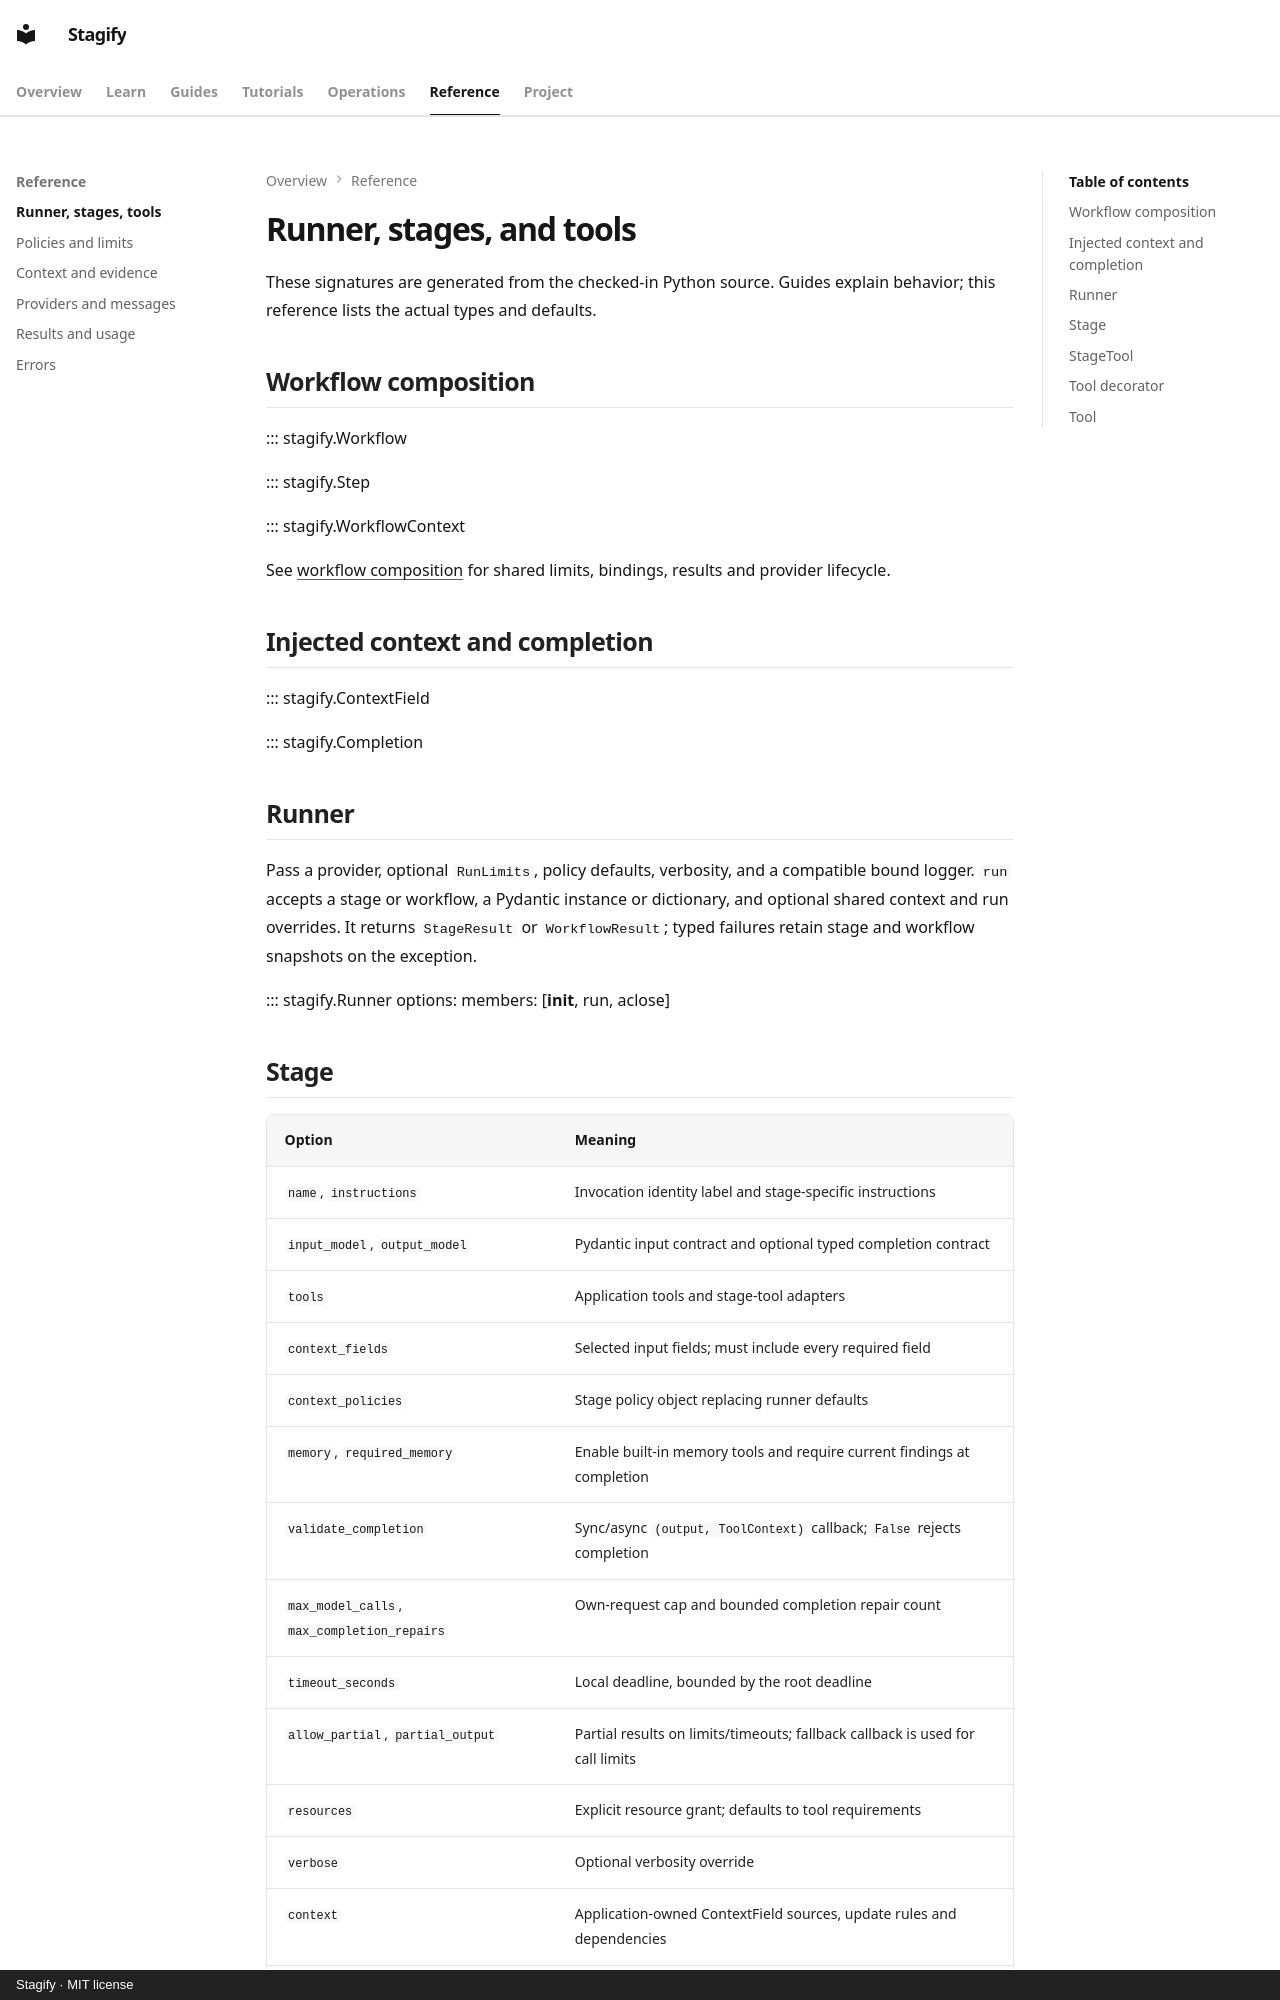

repository: RamyJamea/stagify · page: reference/runtime/index.html · generator: mkdocs · copyright: Stagify · MIT license

# Runner, stages, and tools

These signatures are generated from the checked-in Python source. Guides explain behavior; this reference lists the actual types and defaults.

## Workflow composition

::: stagify.Workflow

::: stagify.Step

::: stagify.WorkflowContext

See [workflow composition](../guides/workflows.md) for shared limits, bindings, results and provider lifecycle.

## Injected context and completion

::: stagify.ContextField

::: stagify.Completion

## Runner

Pass a provider, optional `RunLimits`, policy defaults, verbosity, and a compatible bound logger. `run` accepts a stage or workflow, a Pydantic instance or dictionary, and optional shared context and run overrides. It returns `StageResult` or `WorkflowResult`; typed failures retain stage and workflow snapshots on the exception.

::: stagify.Runner
    options:
      members: [__init__, run, aclose]
